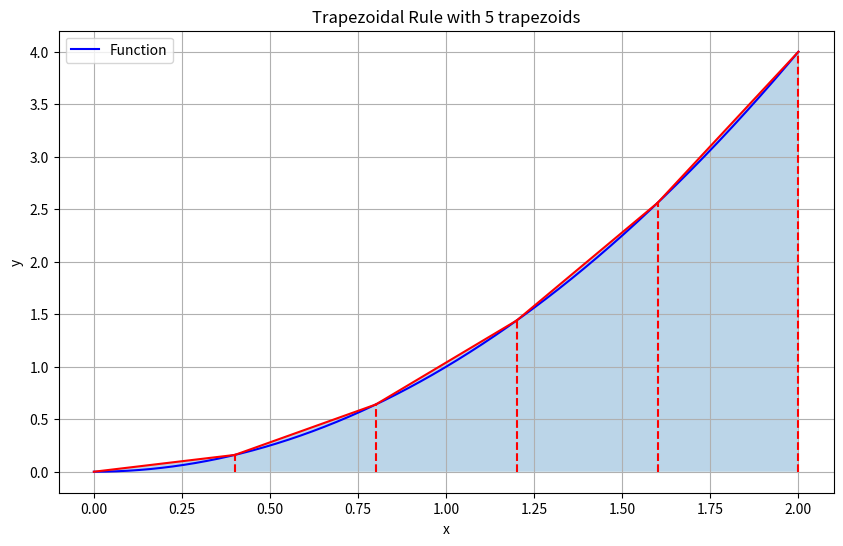

The matplotlib source for this figure:
import numpy as np
import matplotlib.pyplot as plt

def f(x):
    return x**2  # Example function, you can change this to any function

def trapezoidal_rule(f, a, b, n):
    x = np.linspace(a, b, n+1)
    y = f(x)
    dx = (b - a) / n
    integral = (y[0] + y[-1]) / 2 + np.sum(y[1:-1])
    return integral * dx

def plot_trapezoidal(f, a, b, n):
    x = np.linspace(a, b, 1000)
    y = f(x)
    
    x_trap = np.linspace(a, b, n+1)
    y_trap = f(x_trap)
    
    plt.figure(figsize=(10, 6))
    plt.plot(x, y, 'b-', label='Function')
    plt.fill_between(x_trap, 0, y_trap, alpha=0.3)
    
    for i in range(n):
        plt.plot([x_trap[i], x_trap[i]], [0, y_trap[i]], 'r--')
        plt.plot([x_trap[i], x_trap[i+1]], [y_trap[i], y_trap[i+1]], 'r-')
    plt.plot([x_trap[-1], x_trap[-1]], [0, y_trap[-1]], 'r--')
    
    plt.title(f'Trapezoidal Rule with {n} trapezoids')
    plt.xlabel('x')
    plt.ylabel('y')
    plt.legend()
    plt.grid(True)
    plt.show()

# Example usage
a, b = 0, 2  # Integration limits
n = 5  # Number of trapezoids

result = trapezoidal_rule(f, a, b, n)
print(f"Approximate integral using {n} trapezoids: {result}")

plot_trapezoidal(f, a, b, n)


